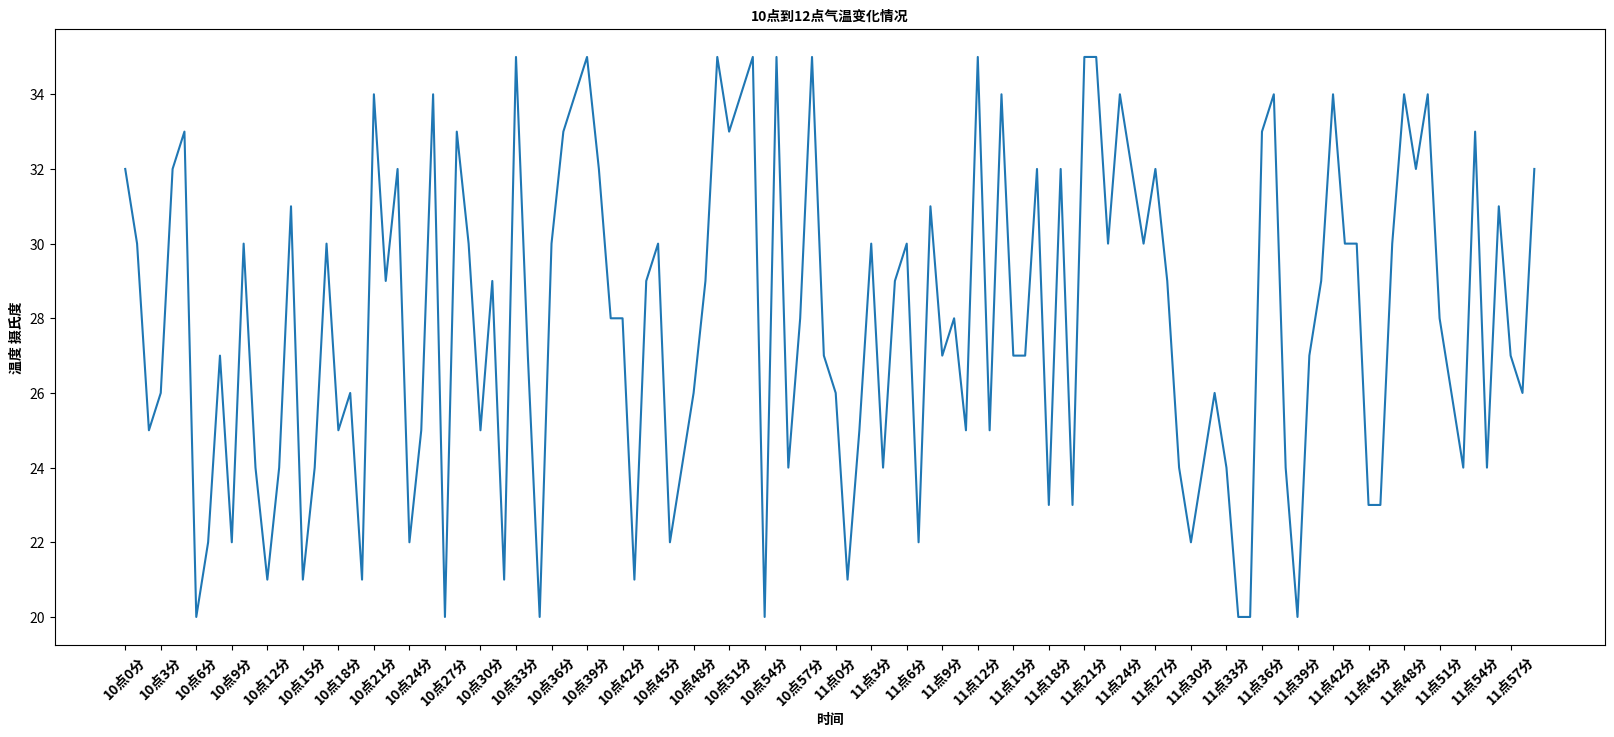

Python code for this plot:
from matplotlib import pyplot as plt
import random
from matplotlib import font_manager

my_font = font_manager.FontProperties(fname='/usr/share/fonts/opentype/noto/NotoSansCJK-Bold.ttc')

x = range(0,120)
y = [random.randint(20,35) for i in range(0,120)]

plt.figure(figsize=(20,8),dpi=80)


plt.plot(x,y)

# 横坐标如果只传一个参数，就必须是整数，如果想要有字符串，则必须传两个参数，并且要对应
# x = list(x)[::10]
# _xticks_labels=["hello{}".format(i) for i in x]
# plt.xticks(x,_xticks_labels)

# 两个列表相加
xtick_labels = ["10点{}分".format(i) for i in range(60)]
xtick_labels += ["11点{}分".format(i) for i in range(60)]
plt.xticks(list(x)[::3],xtick_labels[::3],rotation=45,fontproperties=my_font)

plt.xlabel("时间",fontproperties=my_font)
plt.ylabel("温度 摄氏度",fontproperties=my_font)
plt.title("10点到12点气温变化情况",fontproperties=my_font)


plt.show()